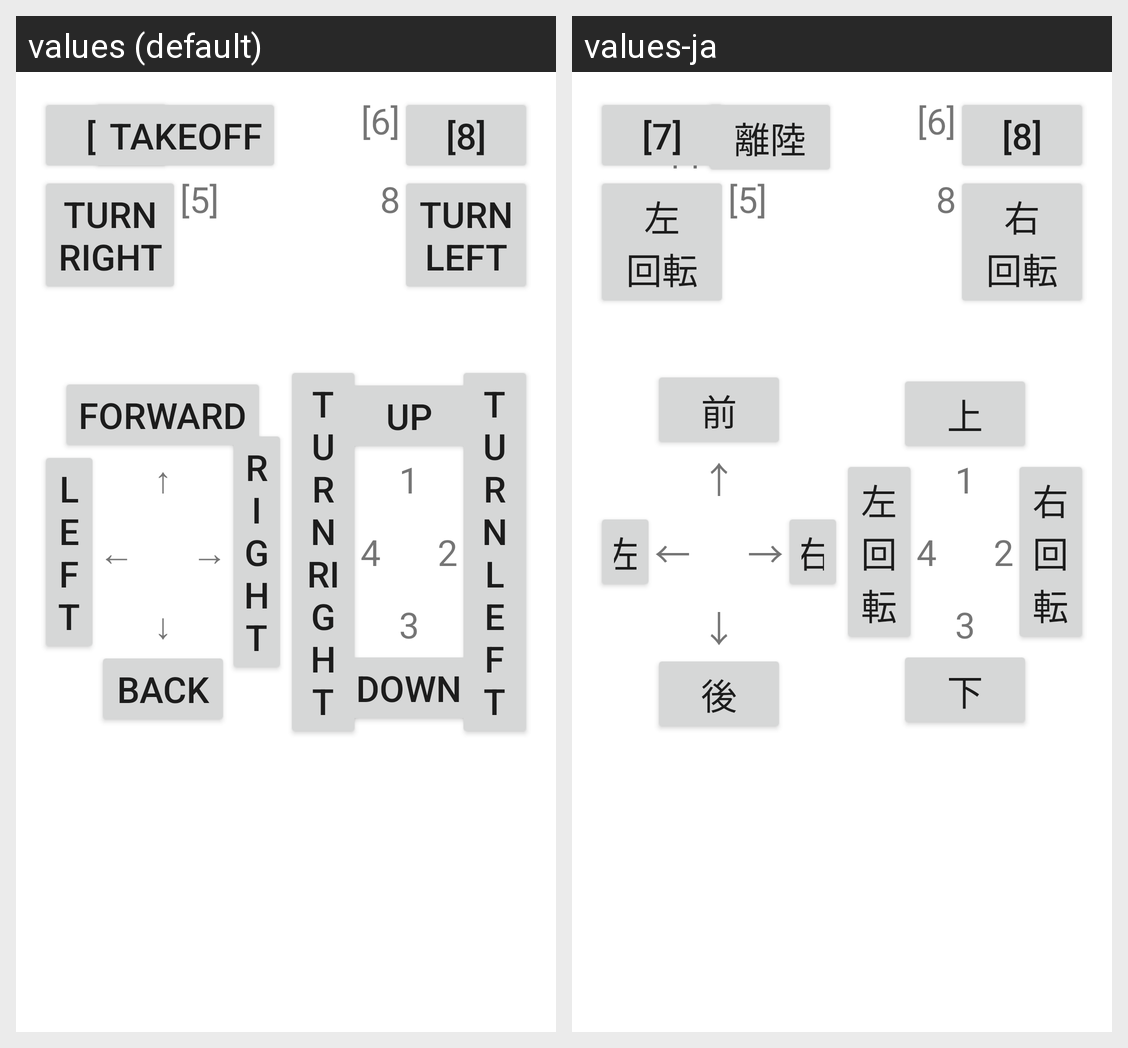

Translations of the strings shown on this Android screen, per locale in the grid:
Android screen res/layout/config_keymap.xml rendered under 2 locales, left to right: values (default), values-ja. Device: Nexus 5 (rendered at 1080×1920; each locale shown at half size, 540×960, under a caption strip naming it); theme Theme.MaterialComponents.DayNight.NoActionBar.
Strings drawn on this screen, with the default value and each locale's value (text and hints the layout hard-codes, and strings that could not be matched under every locale, appear in the picture but are not listed):

stick_text_forward
  values: forward
  values-ja: 前

stick_text_back
  values: back
  values-ja: 後

stick_text_left
  values: left
  values-ja: 左

stick_text_right
  values: right
  values-ja: 右

stick_text_turn_left
  values: turn
      right
  values-ja: 左
      回転

action_takeoff
  values: takeoff
  values-ja: 離陸

stick_text_up
  values: up
  values-ja: 上

stick_text_down
  values: down
  values-ja: 下

stick_text_turn_right
  values: turn
      left
  values-ja: 右
      回転
